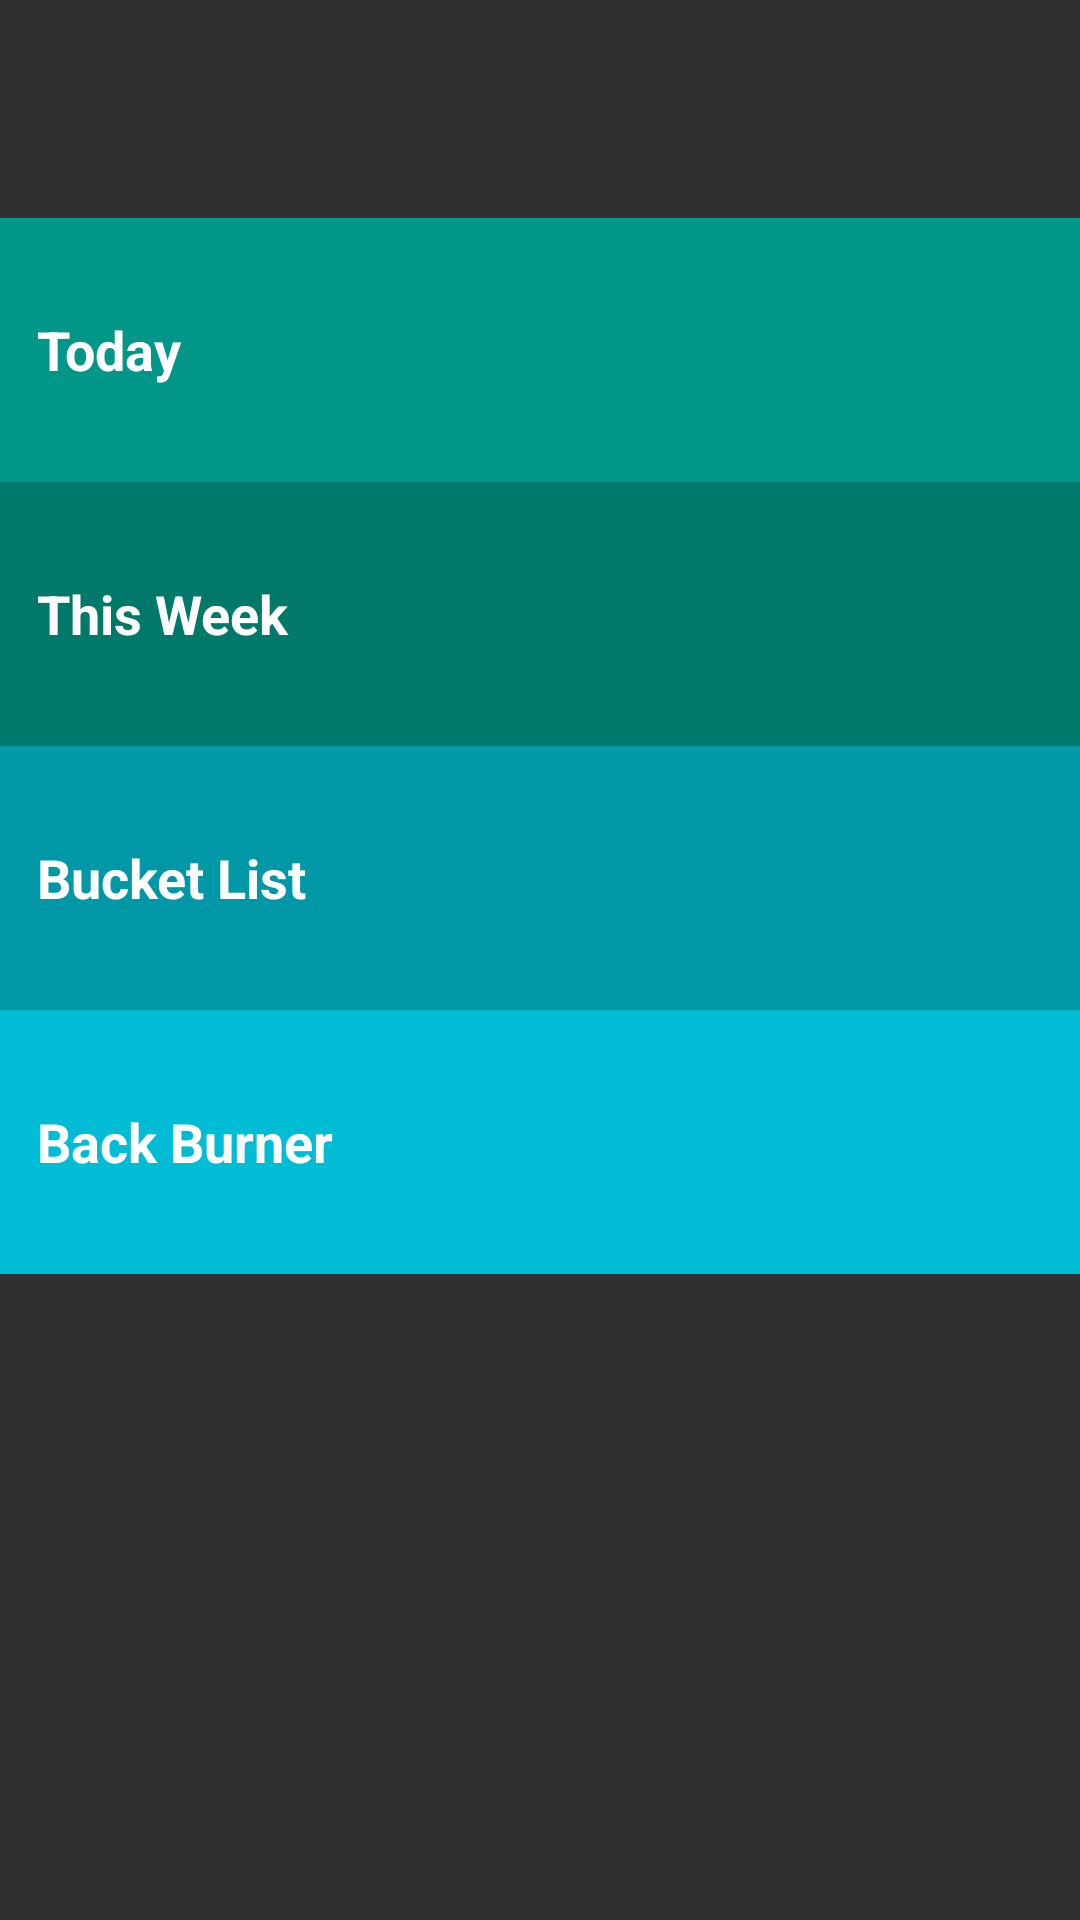

Android layout source for this screen:
<!-- AndroidManifest.xml: application theme AppTheme -->
<!-- res/layout/activity_main.xml -->
<?xml version="1.0" encoding="utf-8"?>
<android.support.constraint.ConstraintLayout xmlns:android="http://schemas.android.com/apk/res/android"
    xmlns:app="http://schemas.android.com/apk/res-auto"
    xmlns:tools="http://schemas.android.com/tools"
    android:layout_width="match_parent"
    android:layout_height="match_parent"
    tools:context="com.bfr.taskminder.MainActivity"
    tools:layout_editor_absoluteY="81dp"
    tools:layout_editor_absoluteX="0dp">

    <LinearLayout
        android:layout_width="368dp"
        android:layout_height="495dp"
        android:orientation="vertical"
        app:layout_constraintBottom_toBottomOf="parent"
        app:layout_constraintLeft_toLeftOf="parent"
        app:layout_constraintRight_toRightOf="parent"
        app:layout_constraintTop_toTopOf="parent">


        <TextView
            android:id="@+id/today"
            style="@style/CategoryStyle"
            android:background="@color/category_today"
            android:text="@string/category_today"
            android:onClick="openTodayList"
            />

        <TextView
            android:id="@+id/thisWeek"
            style="@style/CategoryStyle"
            android:background="@color/category_thisWeek"
            android:text="@string/category_thisWeek"
            android:onClick="openThisWeekList"
            />

        <TextView
            android:id="@+id/bucketList"
            style="@style/CategoryStyle"
            android:background="@color/category_bucketList"
            android:text="@string/category_bucketList"
            android:onClick="openBucketList"
            />

        <TextView
            android:id="@+id/backBurner"
            style="@style/CategoryStyle"
            android:background="@color/category_backBurner"
            android:text="@string/category_backBurner"
            />


    </LinearLayout>


</android.support.constraint.ConstraintLayout>
<!-- resources referenced by this layout -->
<resources>
  <color name="category_backBurner">#00BCD4</color>
  <color name="category_bucketList">#0097A7</color>
  <color name="category_thisWeek">#00796B</color>
  <color name="category_today">#009688</color>
  <string name="category_backBurner">Back Burner</string>
  <string name="category_bucketList">Bucket List</string>
  <string name="category_thisWeek">This Week</string>
  <string name="category_today">Today</string>
  <style name="CategoryStyle">
          <item name="android:layout_width">match_parent</item>
          <item name="android:layout_height">88dp</item>
          <item name="android:gravity">center_vertical</item>
          <item name="android:padding">16dp</item>
          <item name="android:textColor">@android:color/white</item>
          <item name="android:textStyle">bold</item>
          <item name="android:textAppearance">?android:textAppearanceMedium</item>
      </style>
  <style name="AppTheme" parent="Theme.AppCompat">
          
          <item name="colorPrimary">@color/colorPrimary</item>
          <item name="colorPrimaryDark">@color/colorPrimaryDark</item>s
          <item name="colorAccent">@color/colorAccent</item>
      </style>
  <color name="colorPrimary">#607D8B</color>
  <color name="colorPrimaryDark">#455A64</color>
  <color name="colorAccent">#9E9E9E</color>
</resources>
